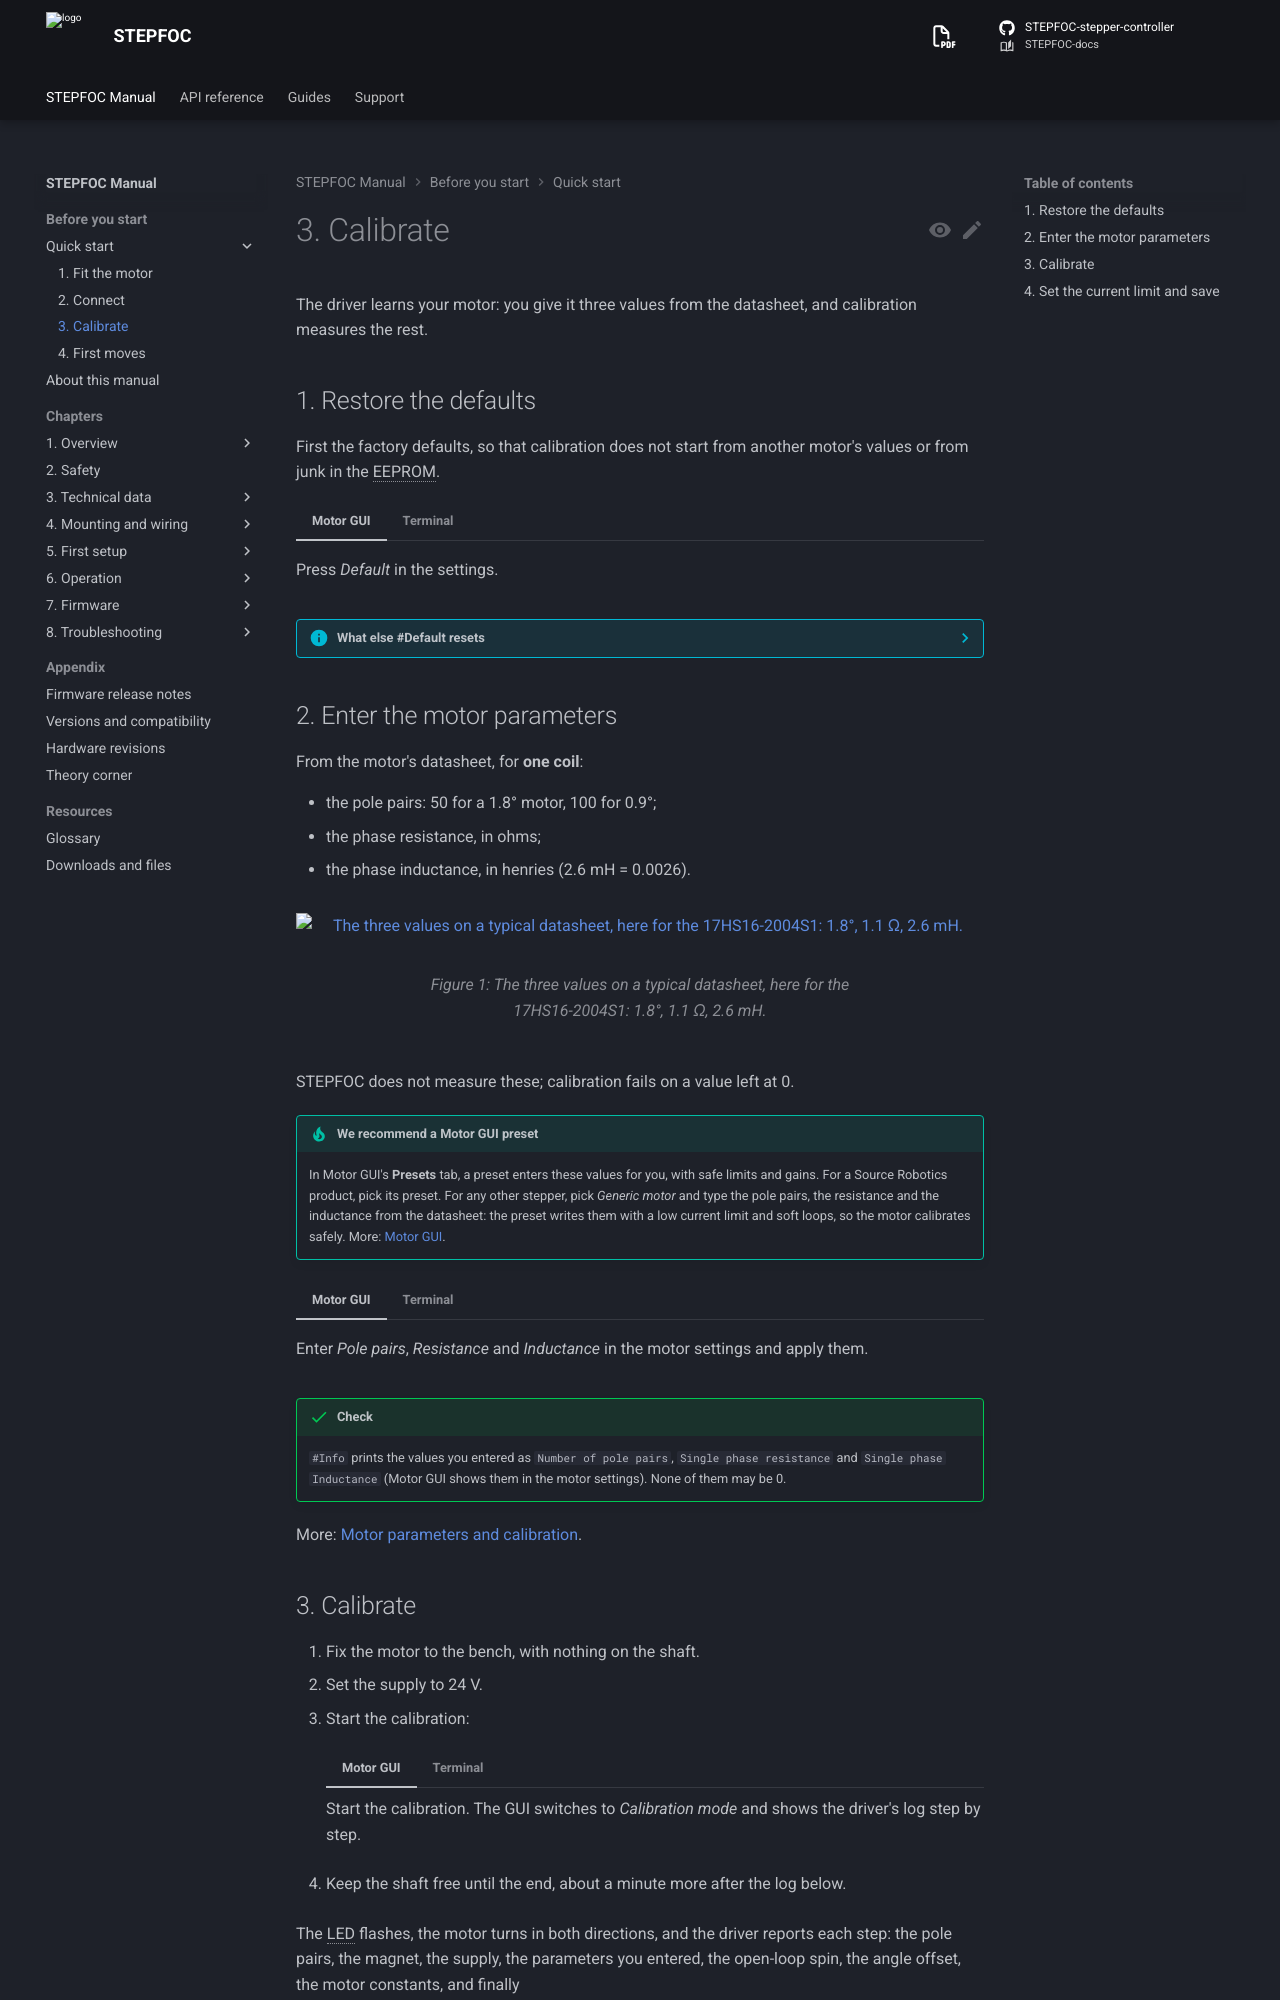

repository: Source-Robotics/STEPFOC-docs · page: 110/quick-start/3-calibrate/index.html · generator: mkdocs

# 3. Calibrate

The driver learns your motor: you give it three values from the datasheet, and calibration measures the rest.

## 1. Restore the defaults

First the factory defaults, so that calibration does not start from another motor's values or from junk in the
EEPROM.

=== "Motor GUI"

    Press *Default* in the settings.

=== "Terminal"

    ```
    #Default
    ```

??? info "What else #Default resets"
    It also resets the serial number, hardware version and batch date stored in the EEPROM; from firmware 109 it
    keeps the CAN node ID.

## 2. Enter the motor parameters

From the motor's datasheet, for **one coil**:

- the pole pairs: 50 for a 1.8° motor, 100 for 0.9°;
- the phase resistance, in ohms;
- the phase inductance, in henries (2.6 mH = 0.0026).

![The three values on a typical datasheet, here for the 17HS16-2004S1: 1.8°, 1.1 Ω, 2.6 mH.](../assets/Motor_specs.webp){ width="700" }

STEPFOC does not measure these; calibration fails on a value left at 0.

!!! tip "We recommend a Motor GUI preset"
    In Motor GUI's **Presets** tab, a preset enters these values for you, with safe limits and gains. For a Source
    Robotics product, pick its preset. For any other stepper, pick *Generic motor* and type the pole pairs, the
    resistance and the inductance from the datasheet: the preset writes them with a low current limit and soft
    loops, so the motor calibrates safely. More: [Motor GUI](../05-setup/motor-gui.md).

=== "Motor GUI"

    Enter *Pole pairs*, *Resistance* and *Inductance* in the motor settings and apply them.

=== "Terminal"

    ```
    #PP 50
    #R 1.1
    #L 0.0026
    ```

!!! success "Check"
    `#Info` prints the values you entered as `Number of pole pairs`, `Single phase resistance` and `Single
    phase Inductance` (Motor GUI shows them in the motor settings). None of them may be 0.

More: [Motor parameters and calibration](../05-setup/calibration.md).
